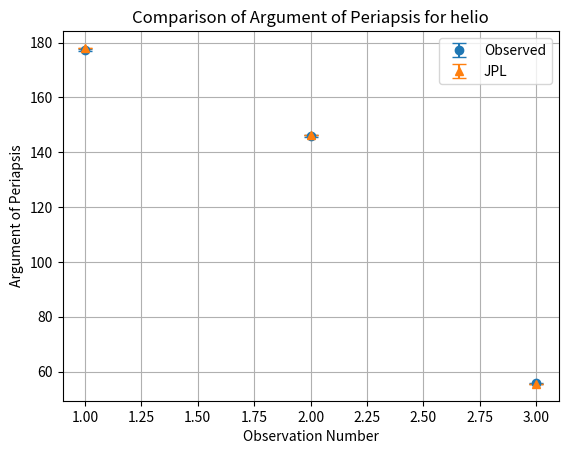

This figure's Python source:
import matplotlib.pyplot as plt
import numpy as np

# Example data for 'helio'
# Replace these example values with your actual data
observed_values = np.array([177.25, 145.8655, 55.74])  # Observed values
jpl_values = np.array([178.054, 146.18, 55.48])       # JPL values
errors = np.array([0.5, 0.3, 0.2])                    # Errors for observed values

# Number of observations
n = len(observed_values)
observation_numbers = np.arange(1, n + 1)

# Plot observed values with error bars
plt.errorbar(observation_numbers, observed_values, yerr=errors, fmt='o', label='Observed', capsize=5)

# Plot JPL values
plt.errorbar(observation_numbers, jpl_values, yerr=np.zeros_like(jpl_values), fmt='^', label='JPL', capsize=5)

# Add legend, labels, title, and grid
plt.legend()
plt.xlabel('Observation Number')
plt.ylabel('Argument of Periapsis')
plt.title('Comparison of Argument of Periapsis for helio')
plt.grid(True)

# Show plot
plt.show()
